Run: headless pygame with SDL's dummy video driver; simulated clock (each Clock.tick advances the game by its frame time, no real sleeping); random seed 0; keys injected as events and as key.get_pressed() state; no mouse input; restart key R tapped at the start of phases 3 and 4.
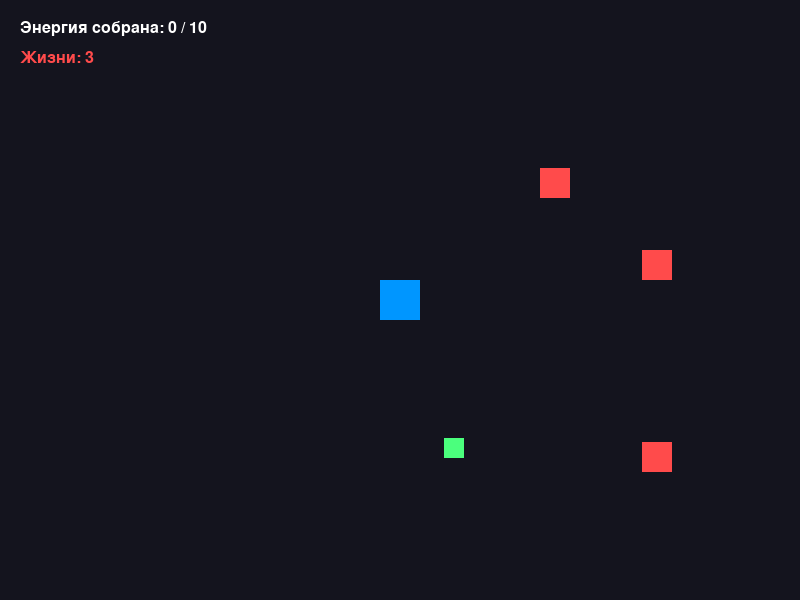
Frame 1 of 4 · flips 1–60 · no input
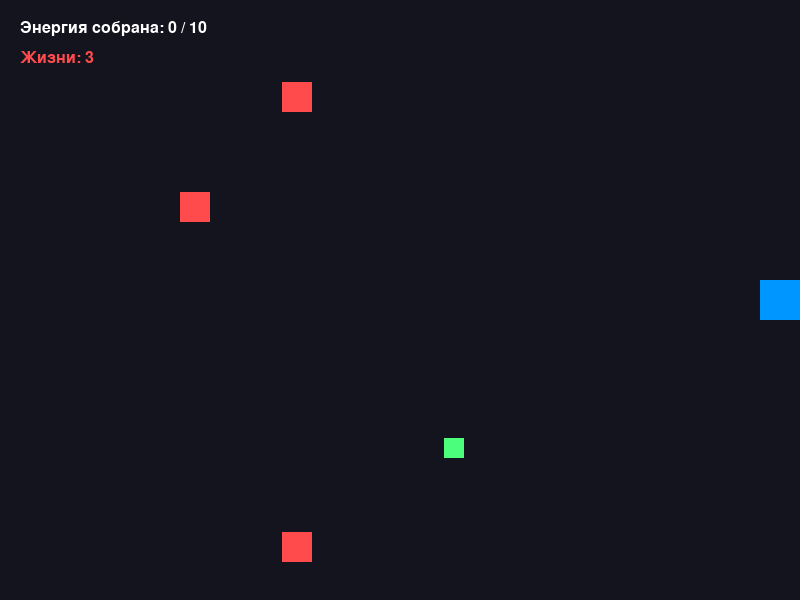
Frame 2 of 4 · flips 61–180 · tapped SPACE, RETURN · held RIGHT (→), D
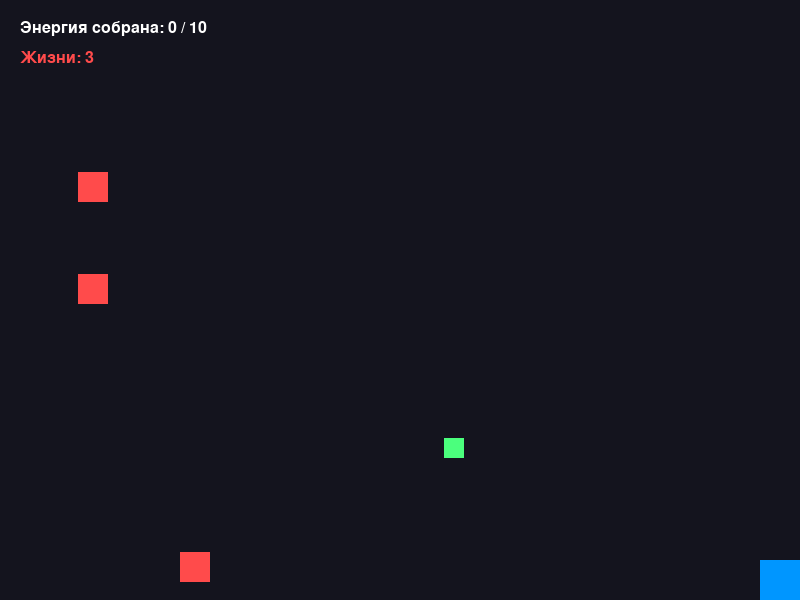
Frame 3 of 4 · flips 181–300 · tapped R · held DOWN (↓), S
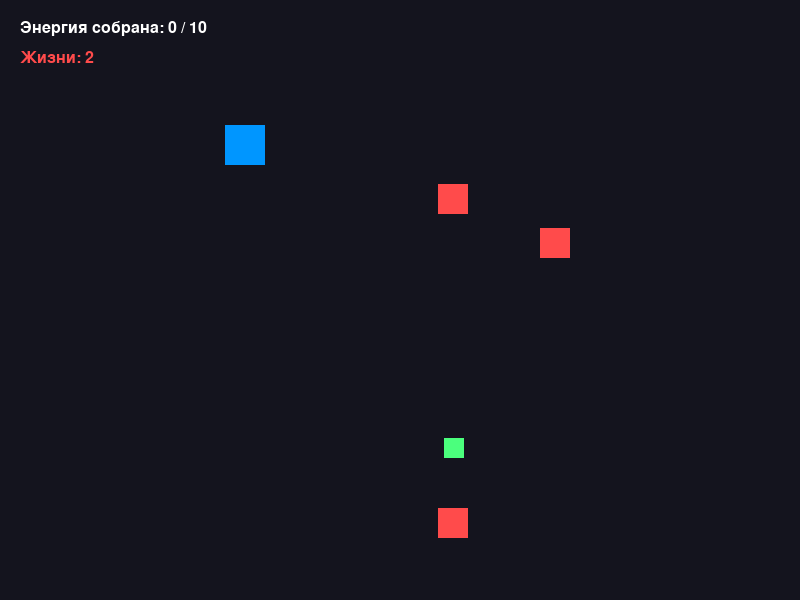
Frame 4 of 4 · flips 301–420 · tapped R · held LEFT (←), A, UP (↑), W

The pygame program that drew these frames:

import random
import sys
import pygame

# Инициализация Pygame
pygame.init()

# Константы экрана
SCREEN_WIDTH = 800
SCREEN_HEIGHT = 600
FPS = 60

# Цвета (RGB)
WHITE = (255, 255, 255)
BLACK = (20, 20, 30)
BLUE = (0, 150, 255)
RED = (255, 75, 75)
GREEN = (75, 255, 125)

screen = pygame.display.set_mode((SCREEN_WIDTH, SCREEN_HEIGHT))
pygame.display.set_caption("Кибер-Курьер: Зарядка ядра")
clock = pygame.time.Clock()

# Шрифты
font_large = pygame.font.SysFont(None, 48)
font_small = pygame.font.SysFont(None, 24)


class Player(pygame.sprite.Sprite):

  def __init__(self):
    super().__init__()
    self.image = pygame.Surface((40, 40))
    self.image.fill(BLUE)
    self.rect = self.image.get_rect(
        center=(SCREEN_WIDTH // 2, SCREEN_HEIGHT // 2)
    )
    self.speed = 5

  def update(self):
    keys = pygame.key.get_pressed()
    if keys[pygame.K_LEFT] or keys[pygame.K_a]:
      self.rect.x -= self.speed
    if keys[pygame.K_RIGHT] or keys[pygame.K_d]:
      self.rect.x += self.speed
    if keys[pygame.K_UP] or keys[pygame.K_w]:
      self.rect.y -= self.speed
    if keys[pygame.K_DOWN] or keys[pygame.K_s]:
      self.rect.y += self.speed

    # Удержание игрока в пределах окна
    self.rect.clamp_ip(screen.get_rect())


class Capsule(pygame.sprite.Sprite):

  def __init__(self):
    super().__init__()
    self.image = pygame.Surface((20, 20))
    self.image.fill(GREEN)
    self.rect = self.image.get_rect(
        x=random.randint(50, SCREEN_WIDTH - 70),
        y=random.randint(50, SCREEN_HEIGHT - 70),
    )


class Virus(pygame.sprite.Sprite):

  def __init__(self):
    super().__init__()
    self.image = pygame.Surface((30, 30))
    self.image.fill(RED)
    self.rect = self.image.get_rect(
        x=random.choice([50, SCREEN_WIDTH - 80]),
        y=random.randint(50, SCREEN_HEIGHT - 80),
    )
    self.dx = random.choice([-3, 3])
    self.dy = random.choice([-3, 3])

  def update(self):
    self.rect.x += self.dx
    self.rect.y += self.dy

    # Отскок от стен
    if self.rect.left <= 0 or self.rect.right >= SCREEN_WIDTH:
      self.dx *= -1
    if self.rect.top <= 0 or self.rect.bottom >= SCREEN_HEIGHT:
      self.dy *= -1


def main():
  player = Player()
  all_sprites = pygame.sprite.Group(player)
  capsules = pygame.sprite.Group()
  viruses = pygame.sprite.Group()

  # Создание первой капсулы
  for _ in range(1):
    cap = Capsule()
    capsules.add(cap)
    all_sprites.add(cap)

  # Создание вирусов-препятствий
  for _ in range(3):
    virus = Virus()
    viruses.add(virus)
    all_sprites.add(virus)

  score = 0
  target_score = 10
  lives = 3
  game_over = False
  win = False

  running = True
  while running:
    clock.tick(FPS)

    for event in pygame.event.get():
      if event.type == pygame.QUIT:
        running = False
      elif event.type == pygame.KEYDOWN and (game_over or win):
        if event.key == pygame.K_r:
          return main()  # Перезапуск игры

    if not game_over and not win:
      player.update()
      viruses.update()

      # Логика сбора капсул
      collected = pygame.sprite.spritecollide(player, capsules, True)
      for cap in collected:
        score += 1
        if score >= target_score:
          win = True
        else:
          # Появление новой капсулы после сбора
          new_cap = Capsule()
          capsules.add(new_cap)
          all_sprites.add(new_cap)

      # Проверка столкновения с вирусами
      if pygame.sprite.spritecollide(player, viruses, False):
        lives -= 1
        player.rect.center = (SCREEN_WIDTH // 2, SCREEN_HEIGHT // 2)
        if lives <= 0:
          game_over = True

    # Отрисовка элементов
    screen.fill(BLACK)
    all_sprites.draw(screen)

    # Вывод интерфейса
    score_text = font_small.render(
        f"Энергия собрана: {score} / {target_score}", True, WHITE
    )
    lives_text = font_small.render(f"Жизни: {lives}", True, RED)
    screen.blit(score_text, (20, 20))
    screen.blit(lives_text, (20, 50))

    # Окна победы / поражения
    if win:
      win_surf = font_large.render("ПОБЕДА! Нажмите 'R' для новой игры", True, GREEN)
      screen.blit(
          win_surf,
          win_surf.get_rect(
              center=(SCREEN_WIDTH // 2, SCREEN_HEIGHT // 2)
          ),
      )
    elif game_over:
      lose_surf = font_large.render(
          "СИСТЕМА ЗАРАЖЕНА. Нажмите 'R' для сброса", True, RED
      )
      screen.blit(
          lose_surf,
          lose_surf.get_rect(
              center=(SCREEN_WIDTH // 2, SCREEN_HEIGHT // 2)
          ),
      )

    pygame.display.flip()

  pygame.quit()
  sys.exit()


if __name__ == "__main__":
  main()
